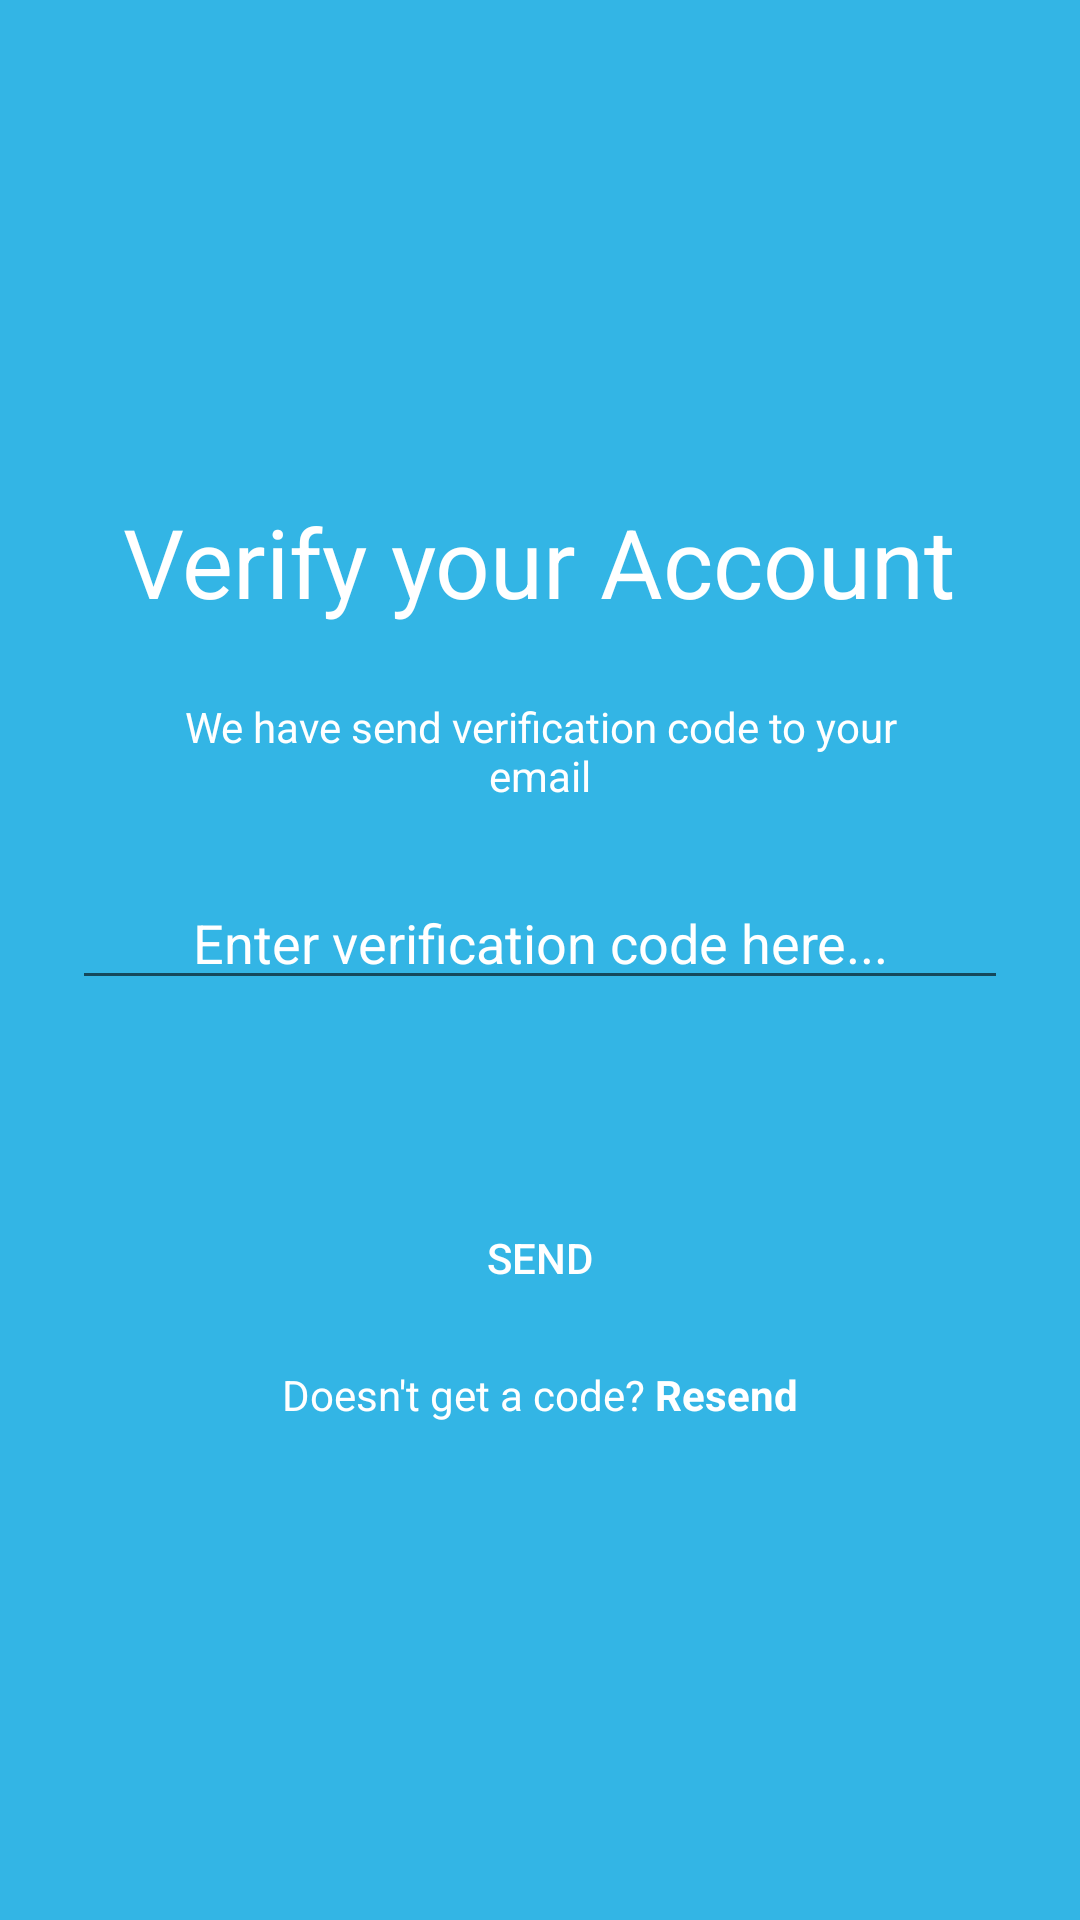

The Android layout XML behind this screen, and the referenced resources:
<!-- AndroidManifest.xml: activity theme MainTheme -->
<!-- res/layout/activity_verify.xml -->
<?xml version="1.0" encoding="utf-8"?>
<LinearLayout xmlns:android="http://schemas.android.com/apk/res/android"
    xmlns:tools="http://schemas.android.com/tools"
    android:layout_width="match_parent"
    android:layout_height="match_parent"
    android:gravity="center"
    android:orientation="vertical"
    android:background="@android:color/holo_blue_light"
    android:padding="@dimen/dp24"
    tools:context=".VerifyActivity">

    <TextView
        android:layout_width="wrap_content"
        android:layout_height="wrap_content"
        android:text="@string/verify_account"
        android:textAlignment="center"
        android:textColor="@android:color/white"
        android:textSize="32sp"/>

    <TextView
        android:layout_width="wrap_content"
        android:layout_height="wrap_content"
        android:text="@string/verify_send_code"
        android:textColor="@android:color/white"
        android:textAlignment="center"
        android:layout_margin="@dimen/dp24"
        android:textSize="14sp"/>

    <EditText
        android:layout_width="match_parent"
        android:layout_height="wrap_content"
        android:layout_marginBottom="24dp"
        android:hint="@string/verify_enter_code"
        android:textAlignment="center"
        android:textColor="@android:color/white"
        android:textColorHint="@android:color/white"/>

    <Button
        android:layout_width="match_parent"
        android:layout_height="56dp"
        android:background="@drawable/shape_button_white"
        android:text="@string/verify_send"
        android:layout_marginTop="@dimen/dp34"
        android:textColor="@android:color/white"
        android:onClick="verify_btn"/>
<LinearLayout
    android:layout_width="match_parent"
    android:layout_height="wrap_content"
    android:orientation="horizontal"
    android:paddingTop="@dimen/dp8"
    android:gravity="center"
    >

    <TextView
        android:layout_width="wrap_content"
        android:layout_height="wrap_content"
        android:text="@string/verify_doesnt_code"
        android:textColor="@android:color/white"
        android:textSize="14sp"/>

    <TextView
        android:layout_width="wrap_content"
        android:layout_height="wrap_content"
        android:text="@string/verify_resend"
        android:textColor="@android:color/white"
        android:textSize="14sp"/>
</LinearLayout>

</LinearLayout>
<!-- resources referenced by this layout -->
<resources>
  <dimen name="dp24">24dp</dimen>
  <dimen name="dp34">34dp</dimen>
  <dimen name="dp8">8dp</dimen>
  <string name="verify_account">Verify your Account</string>
  <string name="verify_doesnt_code">Doesn\'t get a code?</string>
  <string name="verify_enter_code">Enter verification code here...</string>
  <string name="verify_resend"><b> Resend</b></string>
  <string name="verify_send">Send</string>
  <string name="verify_send_code">We have send verification code to your email</string>
  <style name="MainTheme" parent="Theme.AppCompat.Light.NoActionBar">
      </style>
</resources>
